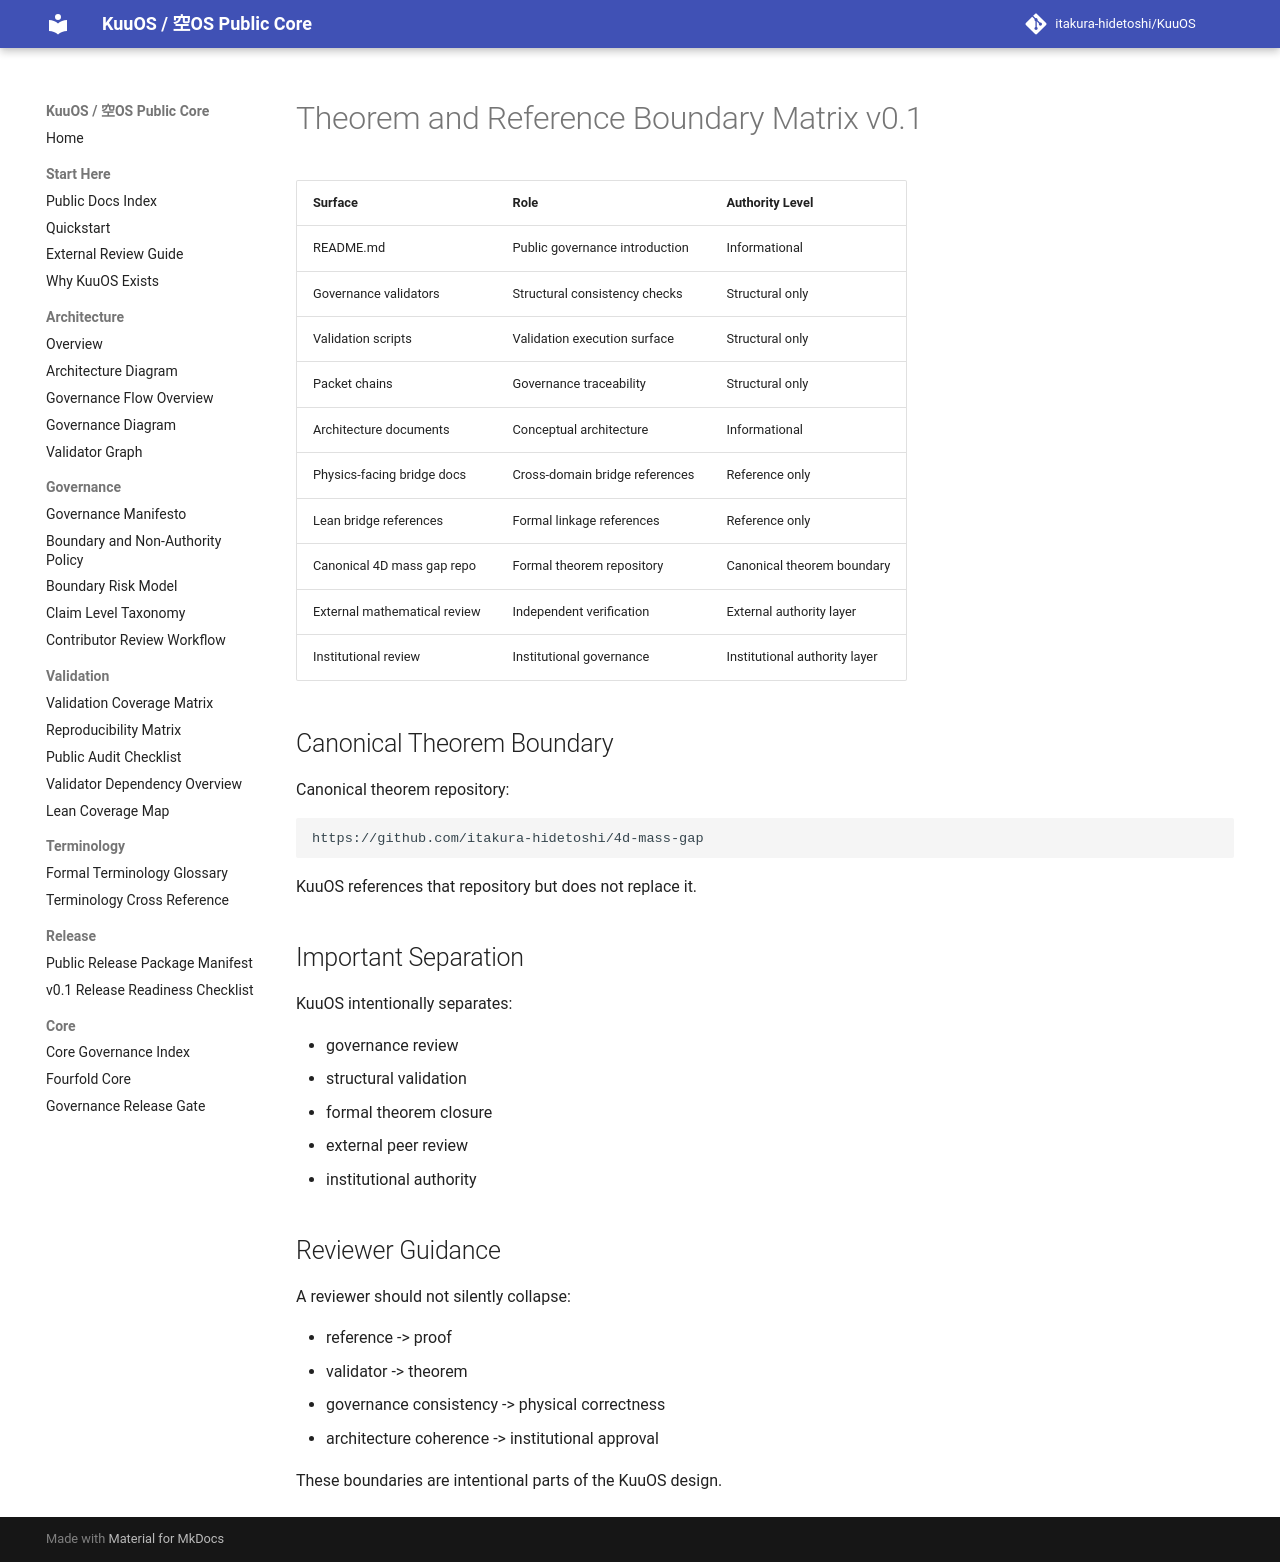

repository: itakura-hidetoshi/KuuOS · page: THEOREM_AND_REFERENCE_BOUNDARY_MATRIX_v0_1/index.html · generator: mkdocs

# Theorem and Reference Boundary Matrix v0.1

| Surface | Role | Authority Level |
|---|---|---|
| README.md | Public governance introduction | Informational |
| Governance validators | Structural consistency checks | Structural only |
| Validation scripts | Validation execution surface | Structural only |
| Packet chains | Governance traceability | Structural only |
| Architecture documents | Conceptual architecture | Informational |
| Physics-facing bridge docs | Cross-domain bridge references | Reference only |
| Lean bridge references | Formal linkage references | Reference only |
| Canonical 4D mass gap repo | Formal theorem repository | Canonical theorem boundary |
| External mathematical review | Independent verification | External authority layer |
| Institutional review | Institutional governance | Institutional authority layer |

## Canonical Theorem Boundary

Canonical theorem repository:

```text
https://github.com/itakura-hidetoshi/4d-mass-gap
```

KuuOS references that repository but does not replace it.

## Important Separation

KuuOS intentionally separates:

- governance review
- structural validation
- formal theorem closure
- external peer review
- institutional authority

## Reviewer Guidance

A reviewer should not silently collapse:

- reference -> proof
- validator -> theorem
- governance consistency -> physical correctness
- architecture coherence -> institutional approval

These boundaries are intentional parts of the KuuOS design.
